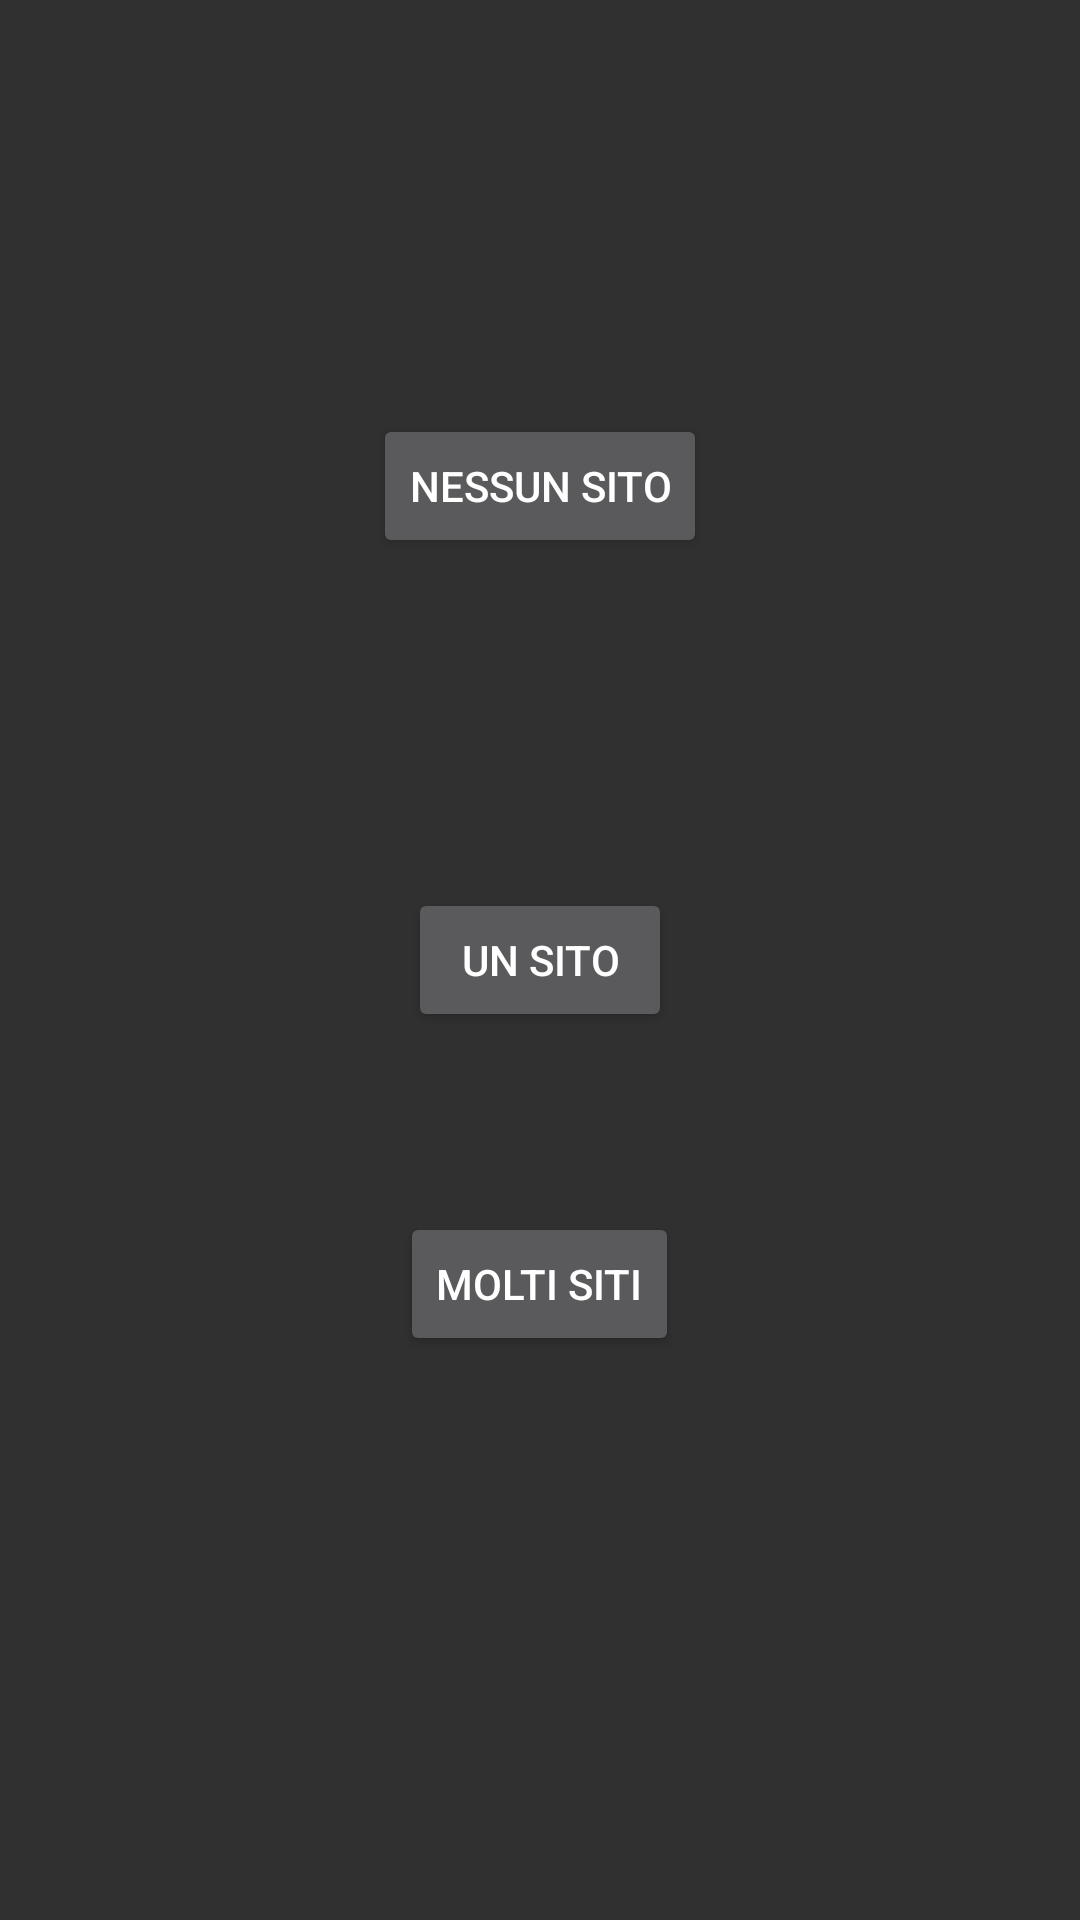

Write the Android layout XML for this screen, with the resource values it uses.
<!-- AndroidManifest.xml: application theme MyTheme -->
<!-- res/layout/activity_main.xml -->
<RelativeLayout xmlns:android="http://schemas.android.com/apk/res/android"
    xmlns:tools="http://schemas.android.com/tools" android:layout_width="match_parent"
    android:layout_height="match_parent" android:paddingLeft="@dimen/activity_horizontal_margin"
    android:paddingRight="@dimen/activity_horizontal_margin"
    android:paddingTop="@dimen/activity_vertical_margin"
    android:paddingBottom="@dimen/activity_vertical_margin"
    tools:context="it.technocontrolsystem.hypercontrol.activity.MainActivity">

    <Button
        android:layout_width="wrap_content"
        android:layout_height="wrap_content"
        android:text="Nessun Sito"
        android:id="@+id/btn_nessuno"
        android:layout_marginTop="128dp"
        android:layout_centerHorizontal="true" />

    <Button
        android:layout_width="wrap_content"
        android:layout_height="wrap_content"
        android:text="Un Sito"
        android:id="@+id/btn_uno"
        android:layout_centerVertical="true"
        android:layout_centerHorizontal="true" />

    <Button
        android:layout_width="wrap_content"
        android:layout_height="wrap_content"
        android:text="Molti Siti"
        android:id="@+id/btn_molti"
        android:layout_below="@+id/btn_uno"
        android:layout_centerHorizontal="true"
        android:layout_marginTop="60dp" />

</RelativeLayout>
<!-- resources referenced by this layout -->
<resources>
  <dimen name="activity_horizontal_margin">16dp</dimen>
  <dimen name="activity_vertical_margin">10dp</dimen>
  <style name="MyTheme" parent="Theme.AppCompat">
  
          
          
  
      </style>
</resources>
